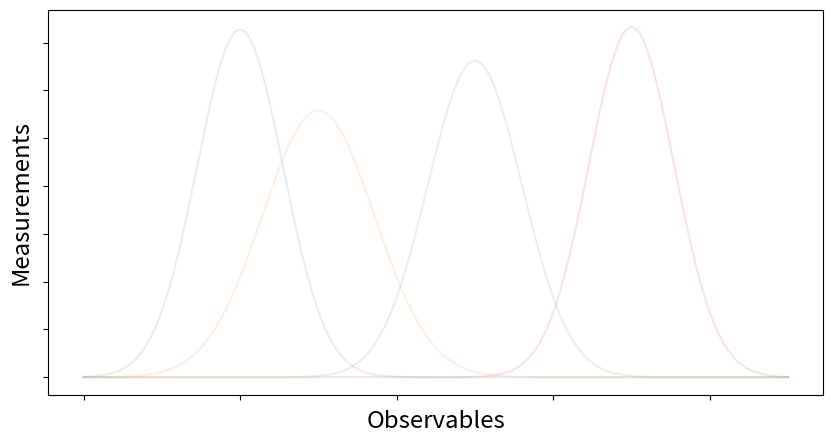

Python code for this plot: (Note: this script raises an exception after producing the figure.)
#! /usr/bin/env python3

import matplotlib.pyplot as plt
import numpy as np
from scipy.stats import norm

path = './pics_generative_approach'
np.random.seed(0)

n_points = 10_000

mus = np.array([2, 3, 5, 7])
sigmas = np.random.random(size=mus.size)
x = np.linspace(0, 9, n_points)
models = np.empty((sigmas.size, n_points))

fig, ax = plt.subplots(figsize=(10, 5))
ax.set_xlabel('Observables', fontsize='xx-large')
ax.set_ylabel('Measurements', fontsize='xx-large')
ax.set_yticklabels([])
ax.set_xticklabels([])

lines = []
for idx, mu in enumerate(mus):
    models[idx, :] = norm.pdf(x, loc=mu, scale=sigmas[idx])
    model_line, = ax.plot(x, models[idx, :], alpha=0.12)
    # lines.append(model_line)

legends = [f'Model {idx+1}' for idx in range(len(lines))]

# Final model
model = np.sum(models, axis=0)
line, = ax.plot(x, model, color='black', alpha=5)
lines.append(line)
legends.append('Generative process')

ax.legend(lines, legends, loc='upper right', shadow=True)

# Deviations

noise = 0.5 - np.random.random(size=n_points)
data = model + noise*0.7
idx = np.random.randint(0, n_points, int(n_points*0.015))

ax.scatter(x[idx], data[idx], s=2.)
plt.tight_layout()
fig.savefig(f'{path}/generative_models.png')
fig.savefig(f'{path}/generative_models.pdf')
